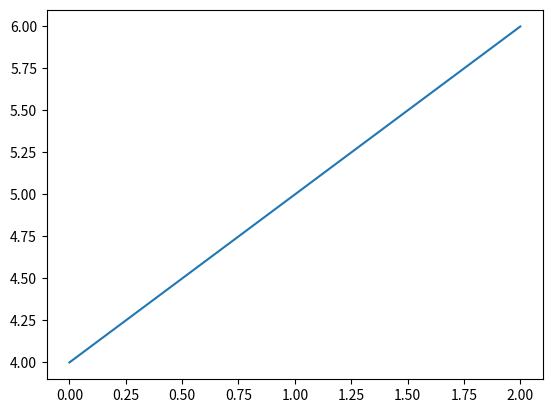

This chart was generated by the following Python code:
import matplotlib.pyplot as plt

plt.figure(1)                # 第一个图形
plt.subplot(211)             # 第一个图形的第一个子图
plt.plot([1, 2, 3])
plt.subplot(212)             # 第一个图形的第二个子图
plt.plot([4, 5, 6])

plt.figure(2)                # 第二个图形
plt.plot([4, 5, 6])          # 默认创建 subplot(111)

plt.figure(1)                # 当前是图形 1，subplot(212)
plt.subplot(211)             # 将第一个图形的 subplot(211) 设为当前子图
plt.title('Easy as 1, 2, 3') # 子图 211 的标题
plt.show()
# plt.clf()
plt.close()
